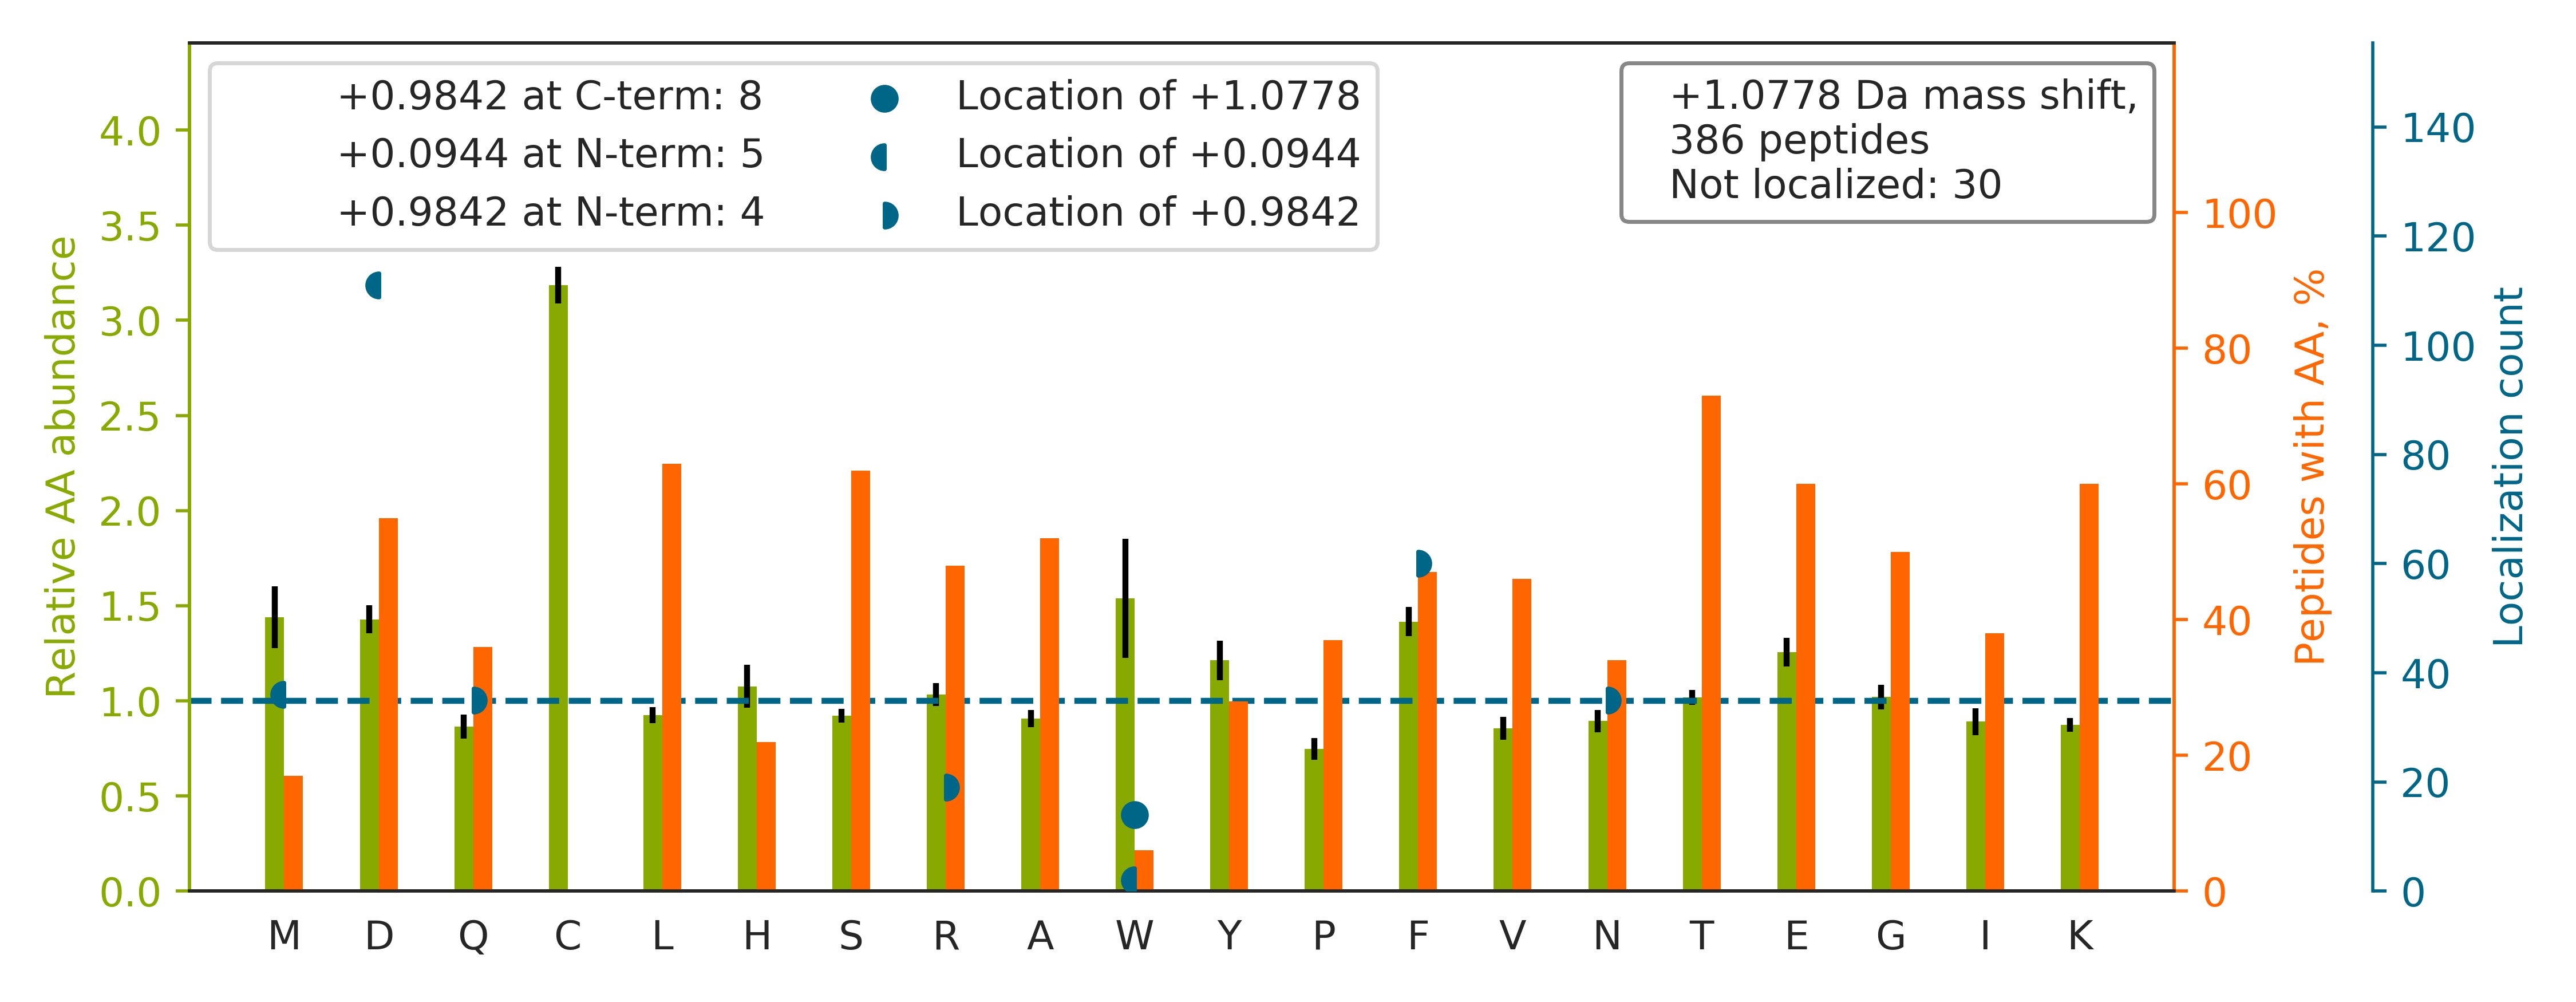

The table this chart was drawn from, first rows:
top isoform	localization score	spectrum
HSQFIGYPITLFVEK		20160929_QE1_nlc1_BTW_SA_hs_HELA_S_Exp3_…
HQNVQLPREGQEDQGLTK		20160929_QE1_nlc1_BTW_SA_hs_HELA_S_Exp3_…
TTPSVVAF[+1]TAD[+0]GERLVGMPAK	0.9304	20160929_QE1_nlc1_BTW_SA_hs_HELA_S_Exp3_…
TLEEAIR[+1]SD[+0]TSGHFQR	0.9989	20160929_QE1_nlc1_BTW_SA_hs_HELA_S_Exp3_…
TGQ[+1]PM[+0]INLYTDRETGK	0.9274	20160929_QE1_nlc1_BTW_SA_hs_HELA_S_Exp3_…
SLGDDISSETSGDFRK		20160929_QE1_nlc1_BTW_SA_hs_HELA_S_Exp3_…
SQYTTGRGSSGVGLTAAVLR		20160929_QE1_nlc1_BTW_SA_hs_HELA_S_Exp3_…
TVEGAGSIAAATGFVK		20160929_QE1_nlc1_BTW_SA_hs_HELA_S_Exp3_…
HAASTVQILGAEK		20160929_QE1_nlc1_BTW_SA_hs_HELA_S_Exp3_…
HVHPTTAPDVTSSLPEEK		20160929_QE1_nlc1_BTW_SA_hs_HELA_S_Exp3_…
TRQGVEDAFYTLVR		20160929_QE1_nlc1_BTW_SA_hs_HELA_S_Exp3_…
TTTHVPPELGQ[+1]IM[+0]DSETFEK	0.8246	20160929_QE1_nlc1_BTW_SA_hs_HELA_S_Exp3_…
TVPLAGHVGF[+1]D[+0]SLPDQLVNK	0.9999	20160929_QE1_nlc1_BTW_SA_hs_HELA_S_Exp3_…
LVINGNPITIFQERDPSK		20160929_QE1_nlc1_BTW_SA_hs_HELA_S_Exp3_…
TPSSTGPSPVF[+1]D[+0]IK	1.0	20160929_QE1_nlc1_BTW_SA_hs_HELA_S_Exp3_…
HALIIYDDLSK		20160929_QE1_nlc1_BTW_SA_hs_HELA_S_Exp3_…
TAFQ[+1]EALD[+0]AAGDK	0.6801	20160929_QE1_nlc1_BTW_SA_hs_HELA_S_Exp3_…
YISPD[+0]Q[+1]LADLYK	0.9943	20160929_QE1_nlc1_BTW_SA_hs_HELA_S_Exp3_…
STTSVSEED[+0]VSSR[+1]	1.0	20160929_QE1_nlc1_BTW_SA_hs_HELA_S_Exp3_…
SMVAVMDSDTTGK		20160929_QE1_nlc1_BTW_SA_hs_HELA_S_Exp3_…
TFSYAGF[+1]EM[+0]QPK	0.6763	20160929_QE1_nlc1_BTW_SA_hs_HELA_S_Exp3_…
TITLEVEPSD[+0]TIEN[+1]VK	1.0	20160929_QE1_nlc1_BTW_SA_hs_HELA_S_Exp3_…
HDLGHFM[+0]LR[+1]	0.5028	20160929_QE1_nlc1_BTW_SA_hs_HELA_S_Exp3_…
TAEHFQ[+1]EAM[+0]EESK	0.848	20160929_QE1_nlc1_BTW_SA_hs_HELA_S_Exp3_…
TGTITTFEHAHNMR		20160929_QE1_nlc1_BTW_SA_hs_HELA_S_Exp3_…
SIAPSIF[+1]GGTD[+0]MK	0.5718	20160929_QE1_nlc1_BTW_SA_hs_HELA_S_Exp3_…
SQ[+1]D[+0]VELWEGEVVK	0.9898	20160929_QE1_nlc1_BTW_SA_hs_HELA_S_Exp3_…
TSF[+1]PED[+0]TVITYK	1.0	20160929_QE1_nlc1_BTW_SA_hs_HELA_S_Exp3_…
M[+0]DSTAN[+1]EVEAVK	0.8817	20160929_QE1_nlc1_BTW_SA_hs_HELA_S_Exp3_…
LAPDYDALDVANK		20160929_QE1_nlc1_BTW_SA_hs_HELA_S_Exp3_…
TYGADLASVDFQHASEDAR		20160929_QE1_nlc1_BTW_SA_hs_HELA_S_Exp3_…
TPAF[+1]AESVTEGD[+0]VR	1.0	20160929_QE1_nlc1_BTW_SA_hs_HELA_S_Exp3_…
TVTAMDVVYALK		20160929_QE1_nlc1_BTW_SA_hs_HELA_S_Exp3_…
TN[+1]SM[+0]GSATGPLPGTK	1.0	20160929_QE1_nlc1_BTW_SA_hs_HELA_S_Exp3_…
HLEIN[+1]PD[+0]HSIIETLR	0.9999	20160929_QE1_nlc1_BTW_SA_hs_HELA_S_Exp3_…
HD[+0]N[+1]LLHGTK	1.0	20160929_QE1_nlc1_BTW_SA_hs_HELA_S_Exp3_…
D[+0]VLSVAF[+1]SSDNR	0.568	20160929_QE1_nlc1_BTW_SA_hs_HELA_S_Exp3_…
SLAEGYF[+1]D[+0]AAGR	1.0	20160929_QE1_nlc1_BTW_SA_hs_HELA_S_Exp3_…
HYTGPGD[+0]QTVN[+1]PQNGFVR	0.865	20160929_QE1_nlc1_BTW_SA_hs_HELA_S_Exp3_…
SLAAALD[+0]ILN[+1]TATR	0.1352	20160929_QE1_nlc1_BTW_SA_hs_HELA_S_Exp3_…
TFN[+1]VD[+0]MYEEIHRK	0.544	20160929_QE1_nlc1_BTW_SA_hs_HELA_S_Exp3_…
TIAVD[+0]F[+1]ASEDIYDK	0.993	20160929_QE1_nlc1_BTW_SA_hs_HELA_S_Exp3_…
TVLSNVQEELDR		20160929_QE1_nlc1_BTW_SA_hs_HELA_S_Exp3_…
TVSALGLD[+0]PSGAR[+1]	1.0	20160929_QE1_nlc1_BTW_SA_hs_HELA_S_Exp3_…
TGVAPD[+0]VF[+1]AENMK	0.9667	20160929_QE1_nlc1_BTW_SA_hs_HELA_S_Exp3_…
TLGD[+0]F[+1]AAEYAK	1.0	20160929_QE1_nlc1_BTW_SA_hs_HELA_S_Exp3_…
TTSEIF[+1]LSSTAEGAD[+0]LR	0.8107	20160929_QE1_nlc1_BTW_SA_hs_HELA_S_Exp3_…
GYSFSLTTFSPSGK		20160929_QE1_nlc1_BTW_SA_hs_HELA_S_Exp3_…
YYTSASGDEMVSLK		20160929_QE1_nlc1_BTW_SA_hs_HELA_S_Exp3_…
TFATALD[+0]TTR[+1]HELPVR	0.7273	20160929_QE1_nlc1_BTW_SA_hs_HELA_S_Exp3_…
VAVEEVDEEGK		20160929_QE1_nlc1_BTW_SA_hs_HELA_S_Exp3_…
TLSDDLDEAAK		20160929_QE1_nlc1_BTW_SA_hs_HELA_S_Exp3_…
TPAQF[+1]D[+0]ADELR	0.005856	20160929_QE1_nlc1_BTW_SA_hs_HELA_S_Exp3_…
HIDLVEGD[+0]EGR[+1]	1.0	20160929_QE1_nlc1_BTW_SA_hs_HELA_S_Exp3_…
TASLTSAASVD[+0]GN[+1]R	0.7211	20160929_QE1_nlc1_BTW_SA_hs_HELA_S_Exp3_…
TIVHYSPNLVFSGIEAIQK		20160929_QE1_nlc1_BTW_SA_hs_HELA_S_Exp3_…
SF[+1]M[+0]ALSQDIQK	0.9972	20160929_QE1_nlc1_BTW_SA_hs_HELA_S_Exp3_…
TD[+0]AGGEDAILQ[+1]TR	0.8264	20160929_QE1_nlc1_BTW_SA_hs_HELA_S_Exp3_…
SESSTSAFSTPTR		20160929_QE1_nlc1_BTW_SA_hs_HELA_S_Exp3_…
TTAQ[+1]YD[+0]QASTK	0.7806	20160929_QE1_nlc1_BTW_SA_hs_HELA_S_Exp3_…
... 326 more rows
